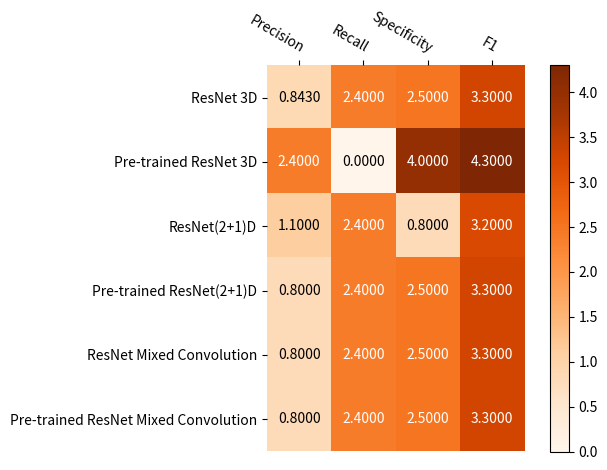

This figure's Python source:
import numpy as np
import matplotlib
import matplotlib.pyplot as plt
# sphinx_gallery_thumbnail_number = 2

farmers = ["Precision", "Recall", "Specificity", "F1",         ]
vegetables = ["ResNet 3D", "Pre-trained ResNet 3D", "ResNet(2+1)D", "Pre-trained ResNet(2+1)D", "ResNet Mixed Convolution", "Pre-trained ResNet Mixed Convolution" ]

harvest = np.array([[0.843, 2.4, 2.5, 3.3],
                    [2.4, 0.0, 4.0, 4.3],
                    [1.1, 2.4, 0.8, 3.2],
                    [0.8, 2.4, 2.5, 3.3],
                    [0.8, 2.4, 2.5, 3.3],
                    [0.8, 2.4, 2.5, 3.3]]
)


# OLD STUFFFF----------------------------------------
# fig, ax = plt.subplots()
# im = ax.imshow(harvest, cmap="Oranges")
#
# # We want to show all ticks...
# ax.set_xticks(np.arange(len(farmers)))
# ax.set_yticks(np.arange(len(vegetables)))
# # ... and label them with the respective list entries
# ax.set_xticklabels(farmers)
# ax.set_yticklabels(vegetables)
#
# # Rotate the tick labels and set their alignment.
# plt.setp(ax.get_xticklabels(), rotation=45, ha="right",
#          rotation_mode="anchor")
# plt.colorbar()
#
# # Loop over data dimensions and create text annotations.
# for i in range(len(vegetables)):
#     for j in range(len(farmers)):
#         text = ax.text(j, i, harvest[i, j],
#                        ha="center", va="center", color="w")
#
# ax.set_title("Classifer performance for class Low Grade Glioma")
# fig.tight_layout()
# plt.show()


def heatmap(data, row_labels, col_labels, ax=None,
            cbar_kw={}, cbarlabel="", **kwargs):
    """
    Create a heatmap from a numpy array and two lists of labels.

    Parameters
    ----------
    data
        A 2D numpy array of shape (N, M).
    row_labels
        A list or array of length N with the labels for the rows.
    col_labels
        A list or array of length M with the labels for the columns.
    ax
        A `matplotlib.axes.Axes` instance to which the heatmap is plotted.  If
        not provided, use current axes or create a new one.  Optional.
    cbar_kw
        A dictionary with arguments to `matplotlib.Figure.colorbar`.  Optional.
    cbarlabel
        The label for the colorbar.  Optional.
    **kwargs
        All other arguments are forwarded to `imshow`.
    """

    if not ax:
        ax = plt.gca()

    # Plot the heatmap
    im = ax.imshow(data, **kwargs)

    # Create colorbar
    cbar = ax.figure.colorbar(im, ax=ax, **cbar_kw)
    cbar.ax.set_ylabel(cbarlabel, rotation=-90, va="bottom")

    # We want to show all ticks...
    ax.set_xticks(np.arange(data.shape[1]))
    ax.set_yticks(np.arange(data.shape[0]))
    # ... and label them with the respective list entries.
    ax.set_xticklabels(col_labels)
    ax.set_yticklabels(row_labels)

    # Let the horizontal axes labeling appear on top.
    ax.tick_params(top=True, bottom=False,
                   labeltop=True, labelbottom=False)

    # Rotate the tick labels and set their alignment.
    plt.setp(ax.get_xticklabels(), rotation=-30, ha="right",
             rotation_mode="anchor")

    # Turn spines off and create white grid.
    for edge, spine in ax.spines.items():
        spine.set_visible(False)

    ax.set_xticks(np.arange(data.shape[1]+1)-.5, minor=True)
    ax.set_yticks(np.arange(data.shape[0]+1)-.5, minor=True)
    ax.grid(which="minor", color="w", linestyle='-', linewidth=0)
    ax.tick_params(which="minor", bottom=False, left=False)

    return im, cbar


def annotate_heatmap(im, data=None, valfmt="{x:.2f}",
                     textcolors=["black", "white"],
                     threshold=None, **textkw):
    """
    A function to annotate a heatmap.

    Parameters
    ----------
    im
        The AxesImage to be labeled.
    data
        Data used to annotate.  If None, the image's data is used.  Optional.
    valfmt
        The format of the annotations inside the heatmap.  This should either
        use the string format method, e.g. "$ {x:.2f}", or be a
        `matplotlib.ticker.Formatter`.  Optional.
    textcolors
        A list or array of two color specifications.  The first is used for
        values below a threshold, the second for those above.  Optional.
    threshold
        Value in data units according to which the colors from textcolors are
        applied.  If None (the default) uses the middle of the colormap as
        separation.  Optional.
    **kwargs
        All other arguments are forwarded to each call to `text` used to create
        the text labels.
    """

    if not isinstance(data, (list, np.ndarray)):
        data = im.get_array()

    # Normalize the threshold to the images color range.
    if threshold is not None:
        threshold = im.norm(threshold)
    else:
        threshold = im.norm(data.max())/2.

    # Set default alignment to center, but allow it to be
    # overwritten by textkw.
    kw = dict(horizontalalignment="center",
              verticalalignment="center")
    kw.update(textkw)

    # Get the formatter in case a string is supplied
    if isinstance(valfmt, str):
        valfmt = matplotlib.ticker.StrMethodFormatter(valfmt)

    # Loop over the data and create a `Text` for each "pixel".
    # Change the text's color depending on the data.
    texts = []
    for i in range(data.shape[0]):
        for j in range(data.shape[1]):
            kw.update(color=textcolors[int(im.norm(data[i, j]) > threshold)])
            text = im.axes.text(j, i, valfmt(data[i, j], None), **kw)
            texts.append(text)

    return texts
fig, ax = plt.subplots()

im, cbar = heatmap(harvest, vegetables, farmers, ax=ax,
                   cmap="Oranges")
texts = annotate_heatmap(im, valfmt="{x:.4f}")

fig.tight_layout()
plt.title ("")
plt.show()
